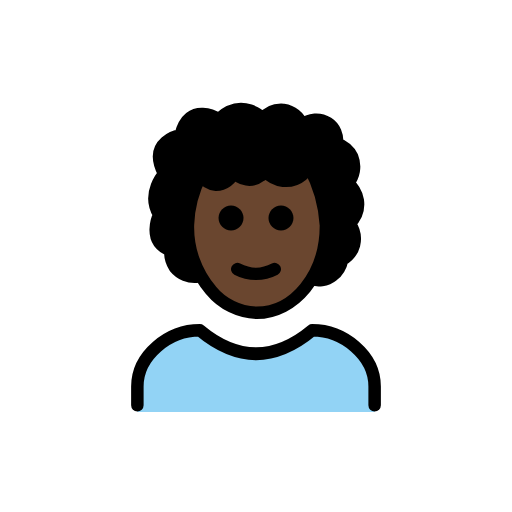
t = 0.00 s
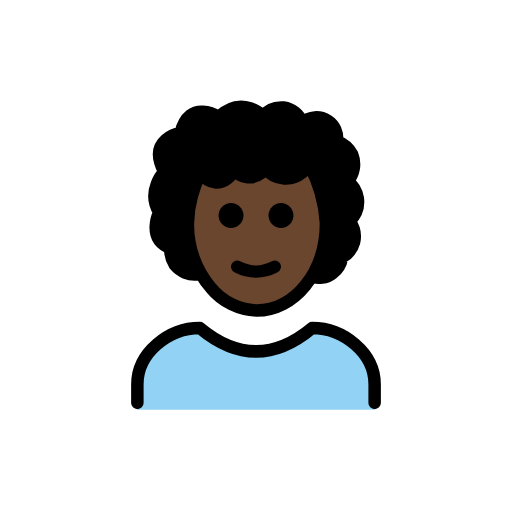
t = 0.48 s
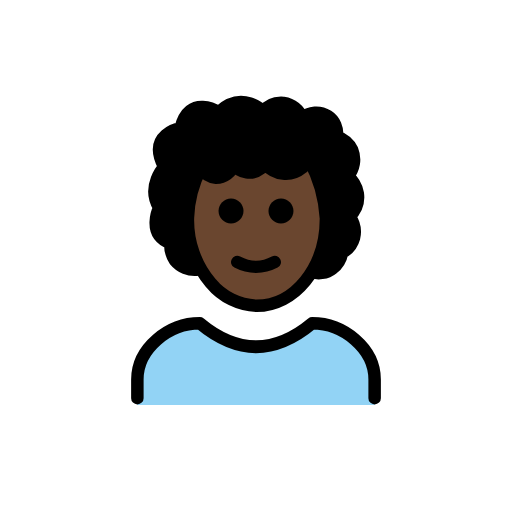
t = 1.43 s
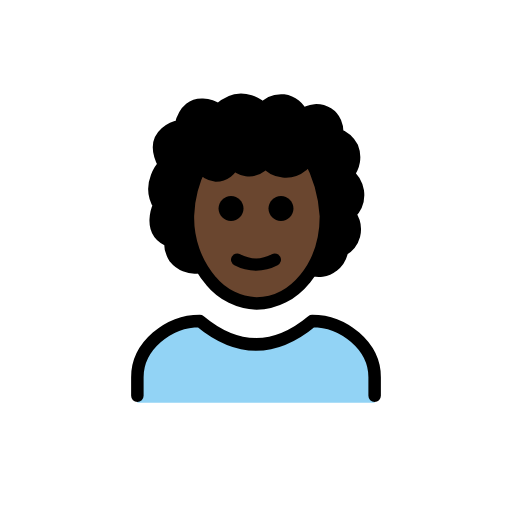
t = 1.90 s
t = 2.38 s: frame unchanged from t = 1.43 s, image omitted
t = 3.33 s: frame unchanged from t = 0.48 s, image omitted

The animated SVG that drew these frames (rendered in a browser with its animation timeline set to each time). Animation: 1 SMIL element (animateTransform=1); one cycle of 3.80 s, repeats indefinitely.

<?xml version='1.0' encoding='utf-8'?>
<svg xmlns="http://www.w3.org/2000/svg" id="emoji" viewBox="-5 -5 82 82" width="200" height="200" role="img">
  <title>OpenMoji: person: dark skin tone, curly hair</title><g><g id="hair">
    <path fill="#000000" d="M44.6,39.6c1.3,0.5,2.7,0.3,3.7-0.5c0.8-0.6,1.3-1.5,1.5-2.5c0.9-0.5,1.6-1.3,1.9-2.4 c0.3-1.2,0-2.4-0.7-3.4c1-1,1.5-2.3,1.3-3.7c-0.2-1.1-0.8-2.1-1.6-2.7c1-1.2,1.3-2.8,0.7-4.3c-0.5-1-1.3-1.7-2.4-2.1 c0.1-1.3-0.4-2.6-1.5-3.3c-1.3-0.8-2.9-0.7-4.1,0.3c-0.5-1.3-1.6-2.2-3-2.4c-1.3-0.1-2.5,0.4-3.3,1.4c0,0-3.2-3.5-7.1,0.1 c0,0-5-2.1-6.5,2.9c0,0-4.2,1.1-2.2,5.9c0,0-2.9,3-0.8,6.5c0,0-2.1,4.2,1.8,5.7c-0.1,1,0.2,1.9,0.7,2.7c0.9,1.1,2.3,1.7,3.7,1.5" />
  </g>
  <g id="skin">
    <path fill="#6a462f" d="M44.5,21.8c1.7,2.7,2.7,5.9,2.6,9.1c0,7.7-4.9,14-11,14s-11-6.3-11-14c0-2.7,0.6-5.4,1.9-7.8l3.2,1.3 c1.9-0.9,3.9-1.2,6-1.1c1.9,0.2,3,0.8,4.8,0.4C42.3,23.4,43.5,22.8,44.5,21.8z" />
  </g>
  <g id="color">
    <path fill="#92D3F5" d="M17,61v-4c0-5,5-9,10-9c6,5,12,5,18,0c5,0,10,4,10,9v4" />
  </g>
  <g id="line">
    <g>
      <path fill="none" stroke="#000000" stroke-linecap="round" stroke-linejoin="round" stroke-width="2" d="M17,59.9v-3c0-5,5-9,10-9 c6,5,12,5,18,0c5,0,10,4,10,9v3" />
      <path d="M42,29.9c0,1.1-0.9,2-2,2s-2-0.9-2-2s0.9-2,2-2S42,28.8,42,29.9" />
      <path d="M34,29.9c0,1.1-0.9,2-2,2c-1.1,0-2-0.9-2-2s0.9-2,2-2C33.1,27.9,34,28.8,34,29.9" />
      <path fill="none" stroke="#000000" stroke-linecap="round" stroke-linejoin="round" stroke-width="2" d="M33,38.1c1.9,1,4.1,1,6,0" />
      <path fill="none" stroke="#000000" stroke-linecap="round" stroke-linejoin="round" stroke-width="2" d="M28.8,41.5 c-2.5-2.9-3.8-6.7-3.7-10.5c0.1-2.8,0.8-5.5,2.1-8c0.5,0.9,1.4,1.5,2.4,1.6c1.3,0,2.5-0.9,2.8-2.1c1.1,1.4,3,1.7,4.4,0.6 c0.3-0.2,0.5-0.4,0.7-0.7c1.5,1.8,4.1,2.1,5.9,0.6c0.4-0.4,0.8-0.8,1.1-1.3c1.6,2.9,2.5,6.1,2.7,9.4c0,8-5.1,14-11.1,14 C33.3,45,30.6,43.7,28.8,41.5z" />
      <path fill="none" stroke="#000000" stroke-linejoin="round" stroke-width="2" d="M44.6,39.6c1.3,0.5,2.7,0.3,3.7-0.5 c0.8-0.6,1.3-1.5,1.5-2.5c0.9-0.5,1.6-1.3,1.9-2.4c0.3-1.2,0-2.4-0.7-3.4c1-1,1.5-2.3,1.3-3.7c-0.2-1.1-0.8-2.1-1.6-2.7 c1-1.2,1.3-2.8,0.7-4.3c-0.5-1-1.3-1.7-2.4-2.1c0.1-1.3-0.4-2.6-1.5-3.3c-1.3-0.8-2.9-0.7-4.1,0.3c-0.5-1.3-1.6-2.2-3-2.4 c-1.3-0.1-2.5,0.4-3.3,1.4c0,0-3.2-3.5-7.1,0.1c0,0-4.7-3.1-6.1,2.6c0,0-5.4,0.8-2.6,6.2c0,0-2.9,3-0.8,6.5c0,0-2.1,4.2,1.8,5.7 c-0.1,1,0.2,1.9,0.7,2.7c0.9,1.1,2.3,1.7,3.7,1.5" />
    </g>
  </g>
<animateTransform attributeName="transform" type="translate" values="0 0;0 -1.5;0 0" dur="3.8s" repeatCount="indefinite" /></g></svg>
